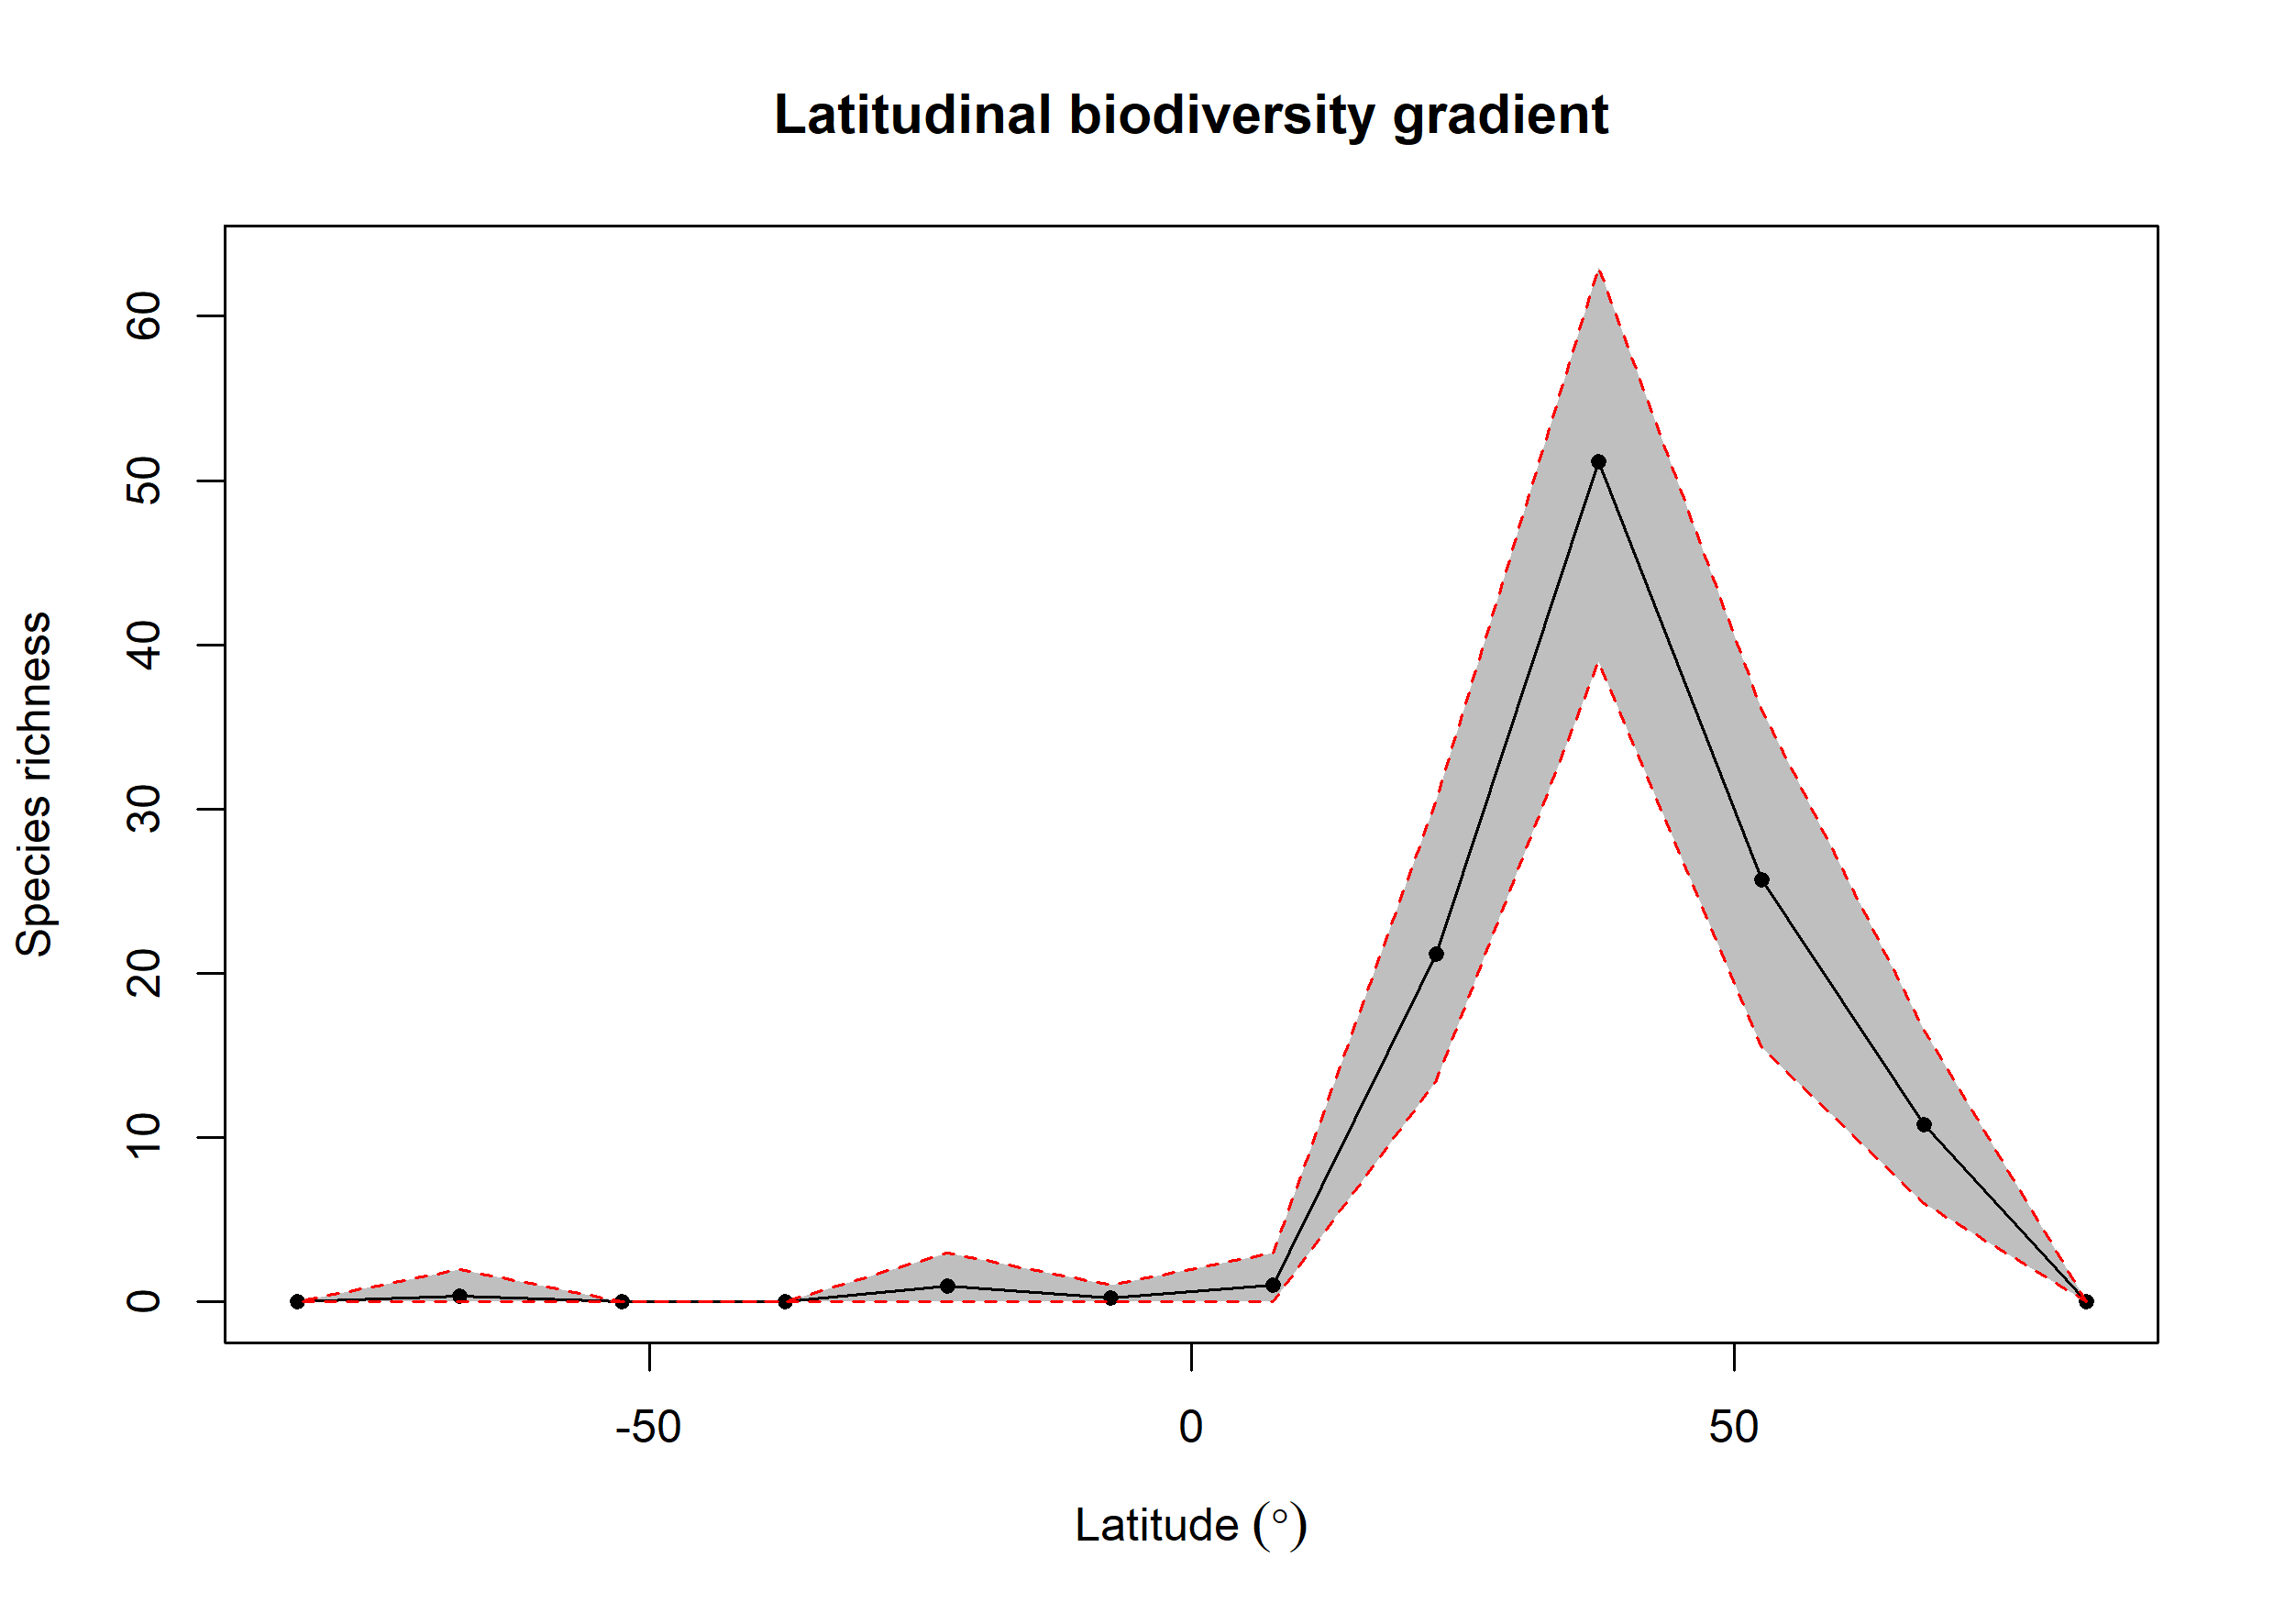

Values plotted in this chart, from the file beside it:
bin, max, min, mid, hemisphere, mean_richness, CI.Lower, CI.Upper
1, 90, 75, 82.5, N, 0, 0, 0
2, 75, 60, 67.5, N, 10.79, 6, 16.52
3, 60, 45, 52.5, N, 25.71, 15.47, 36
4, 45, 30, 37.5, N, 51.14, 39, 63
5, 30, 15, 22.5, N, 21.15, 13.47, 30.52
6, 15, 0, 7.5, N, 1.04, 0, 3
7, 0, -15, -7.5, S, 0.22, 0, 1
8, -15, -30, -22.5, S, 0.97, 0, 3
9, -30, -45, -37.5, S, 0, 0, 0
10, -45, -60, -52.5, S, 0, 0, 0
11, -60, -75, -67.5, S, 0.34, 0, 2
12, -75, -90, -82.5, S, 0, 0, 0
